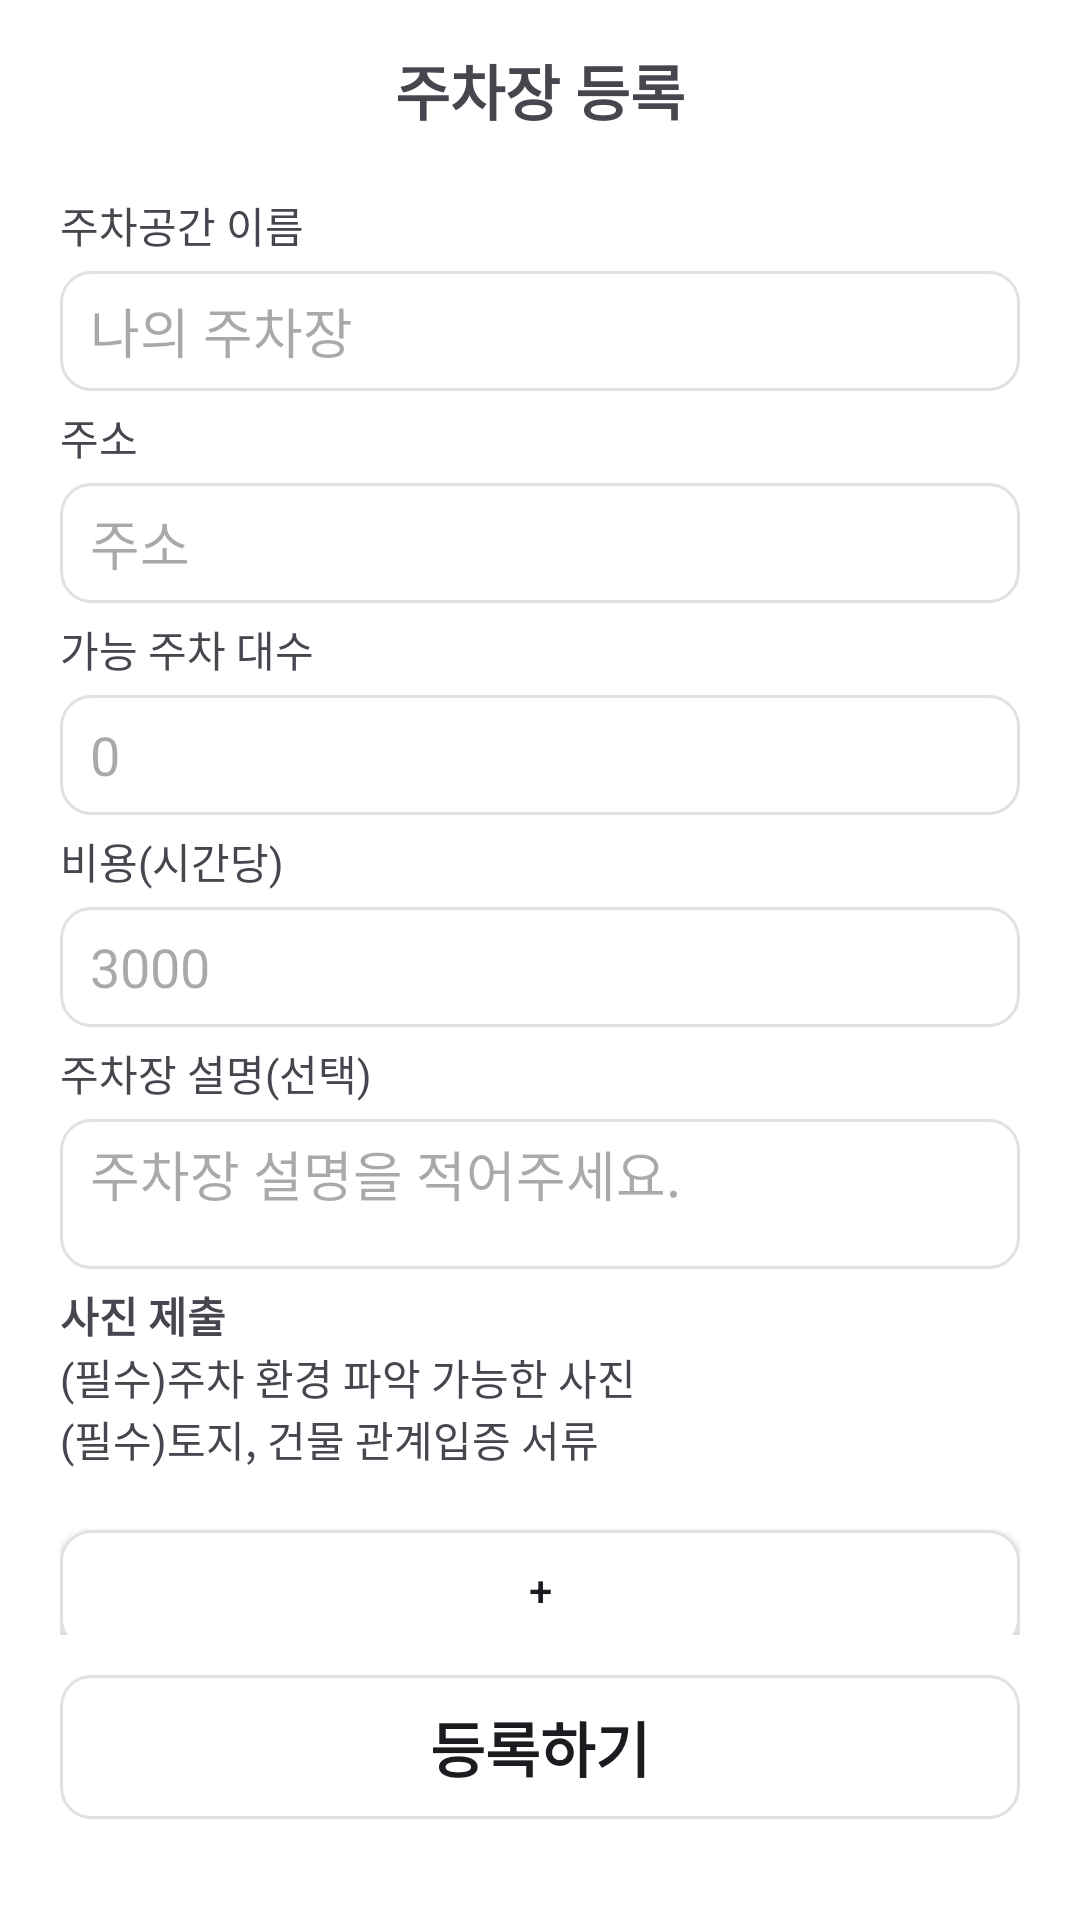

Layout XML and referenced resources for this Android screen:
<!-- AndroidManifest.xml: application theme Theme.Chagokchago -->
<!-- res/layout/activity_register_parking_lot.xml -->
<?xml version="1.0" encoding="utf-8"?>
<LinearLayout xmlns:android="http://schemas.android.com/apk/res/android"
    xmlns:app="http://schemas.android.com/apk/res-auto"
    xmlns:tools="http://schemas.android.com/tools"
    android:id="@+id/main"
    android:layout_width="match_parent"
    android:layout_height="match_parent"
    android:orientation="vertical"
    android:gravity="center"
    tools:context=".view.HomeActivity"
    android:padding="20dp"
    android:background="@color/white">

    <LinearLayout
        android:layout_width="match_parent"
        android:layout_height="0dp"
        android:layout_weight="7"
        android:orientation="vertical"
        android:gravity="center">

        <TextView
            android:layout_width="wrap_content"
            android:layout_height="wrap_content"
            android:text="주차장 등록"
            android:textStyle="bold"
            android:textSize="20sp"

            android:layout_marginBottom="20dp"/>

        <TextView
            android:layout_width="match_parent"
            android:layout_height="wrap_content"
            android:text="주차공간 이름"
            android:layout_marginBottom="5dp" />
        <EditText
            android:layout_width="match_parent"
            android:layout_height="40dp"
            android:hint="나의 주차장"
            android:layout_marginBottom="5dp"
            android:background="@drawable/white_round_rectangle"
            android:paddingLeft="10dp" />
        <TextView
            android:layout_width="match_parent"
            android:layout_height="wrap_content"
            android:text="주소"
            android:layout_marginBottom="5dp" />
        <EditText
            android:layout_width="match_parent"
            android:layout_height="40dp"
            android:hint="주소"
            android:layout_marginBottom="5dp"
            android:background="@drawable/white_round_rectangle"
            android:paddingLeft="10dp" />
        <TextView
            android:layout_width="match_parent"
            android:layout_height="wrap_content"
            android:text="가능 주차 대수"
            android:layout_marginBottom="5dp" />
        <EditText
            android:layout_width="match_parent"
            android:layout_height="40dp"
            android:hint="0"
            android:layout_marginBottom="5dp"
            android:background="@drawable/white_round_rectangle"
            android:paddingLeft="10dp"
            android:inputType="number"/>
        <TextView
            android:layout_width="match_parent"
            android:layout_height="wrap_content"
            android:text="비용(시간당)"
            android:layout_marginBottom="5dp" />
        <EditText
            android:layout_width="match_parent"
            android:layout_height="40dp"
            android:hint="3000"
            android:layout_marginBottom="5dp"
            android:background="@drawable/white_round_rectangle"
            android:paddingLeft="10dp" />
        <TextView
            android:layout_width="match_parent"
            android:layout_height="wrap_content"
            android:text="주차장 설명(선택)"
            android:layout_marginBottom="5dp" />

        <EditText
            android:layout_width="match_parent"
            android:layout_height="50dp"
            android:layout_marginBottom="5dp"
            android:background="@drawable/white_round_rectangle"
            android:gravity="top"
            android:hint="주차장 설명을 적어주세요."
            android:paddingLeft="10dp"
            android:paddingTop="5dp" />

        <TextView
            android:layout_width="match_parent"
            android:layout_height="wrap_content"
            android:text="사진 제출"
            android:textStyle="bold"/>
        <TextView
            android:layout_width="match_parent"
            android:layout_height="wrap_content"
            android:text="(필수)주차 환경 파악 가능한 사진"/>
        <TextView
            android:layout_width="match_parent"
            android:layout_height="wrap_content"
            android:text="(필수)토지, 건물 관계입증 서류"
            android:layout_marginBottom="20dp"/>
        <androidx.appcompat.widget.AppCompatButton
            android:layout_width="match_parent"
            android:layout_height="40dp"
            android:background="@drawable/btn_white"
            android:text="+" />
    </LinearLayout>

    <LinearLayout
        android:layout_width="match_parent"
        android:layout_height="0dp"
        android:layout_weight="1"
        android:orientation="vertical"
        android:gravity="center" >
        <Button
            android:id="@+id/registerBtn"
            android:layout_width="match_parent"
            android:layout_height="wrap_content"
            android:text="등록하기"
            android:textStyle="bold"
            android:textSize="20sp"
            android:background="@drawable/btn_default" />
    </LinearLayout>
</LinearLayout>
<!-- resources referenced by this layout -->
<resources>
  <color name="white">#FFFFFFFF</color>
  <!-- drawable btn_default (drawable) -->
  <?xml version="1.0" encoding="utf-8"?>
  <ripple xmlns:android="http://schemas.android.com/apk/res/android"
      android:color="@color/gray_square"> 
      <item>
          <shape android:shape="rectangle">
              <corners android:radius="10dp" />
              <stroke
                  android:color="@color/gray_square"
                  android:width="1dp" />
  
          </shape>
      </item>
  </ripple>
  <!-- drawable btn_white (drawable) -->
  <?xml version="1.0" encoding="utf-8"?>
  <ripple xmlns:android="http://schemas.android.com/apk/res/android"
      android:color="@color/gray_square"> 
      <item>
          <shape android:shape="rectangle">
              <corners android:radius="10dp" />
              <stroke
                  android:color="@color/gray_square"
                  android:width="1dp" />
              <solid android:color="@color/white" />
          </shape>
      </item>
  </ripple>
  <!-- drawable white_round_rectangle (drawable) -->
  <?xml version="1.0" encoding="utf-8"?>
  <shape xmlns:android="http://schemas.android.com/apk/res/android"
      android:shape="rectangle">
  
      
      <solid android:color="@color/white" />
  
      
      <corners android:radius="10dp" />
  
      
      <stroke
          android:width="1dp"
          android:color="@color/gray_square" />
  </shape>
  <style name="Theme.Chagokchago" parent="Base.Theme.Chagokchago" />
  <color name="gray_square">#E1E1E1</color>
  <style name="Base.Theme.Chagokchago" parent="Theme.Material3.DayNight.NoActionBar">
          
          
      </style>
</resources>
